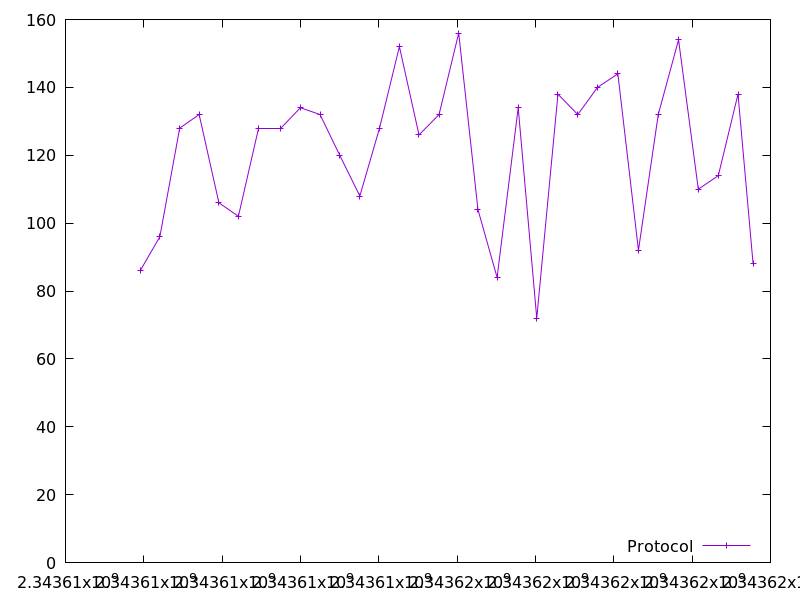

Source data for this figure (header and first rows):
2343607907.32309, 86.0
2343608410, 96.0
2343608917, 128.0
2343609412, 132.0
2343609917, 106.0
2343610414, 102.0
2343610939, 128.0
2343611485, 128.0
2343611997, 134.0
2343612500, 132.0
2343613001, 120.0
2343613515, 108.0
2343614019, 128.0
2343614526, 152.0
2343615027, 126.0
2343615538, 132.0
2343616040, 156.0
2343616532, 104.0
2343617021, 84.0
2343617559, 134.0
2343618033, 72.0
2343618574, 138.0
2343619079, 132.0
2343619584, 140.0
2343620103, 144.0
2343620630, 92.0
2343621135, 132.0
2343621653, 154.0
2343622158, 110.0
2343622669, 114.0
2343623172, 138.0
2343623557, 88.0
